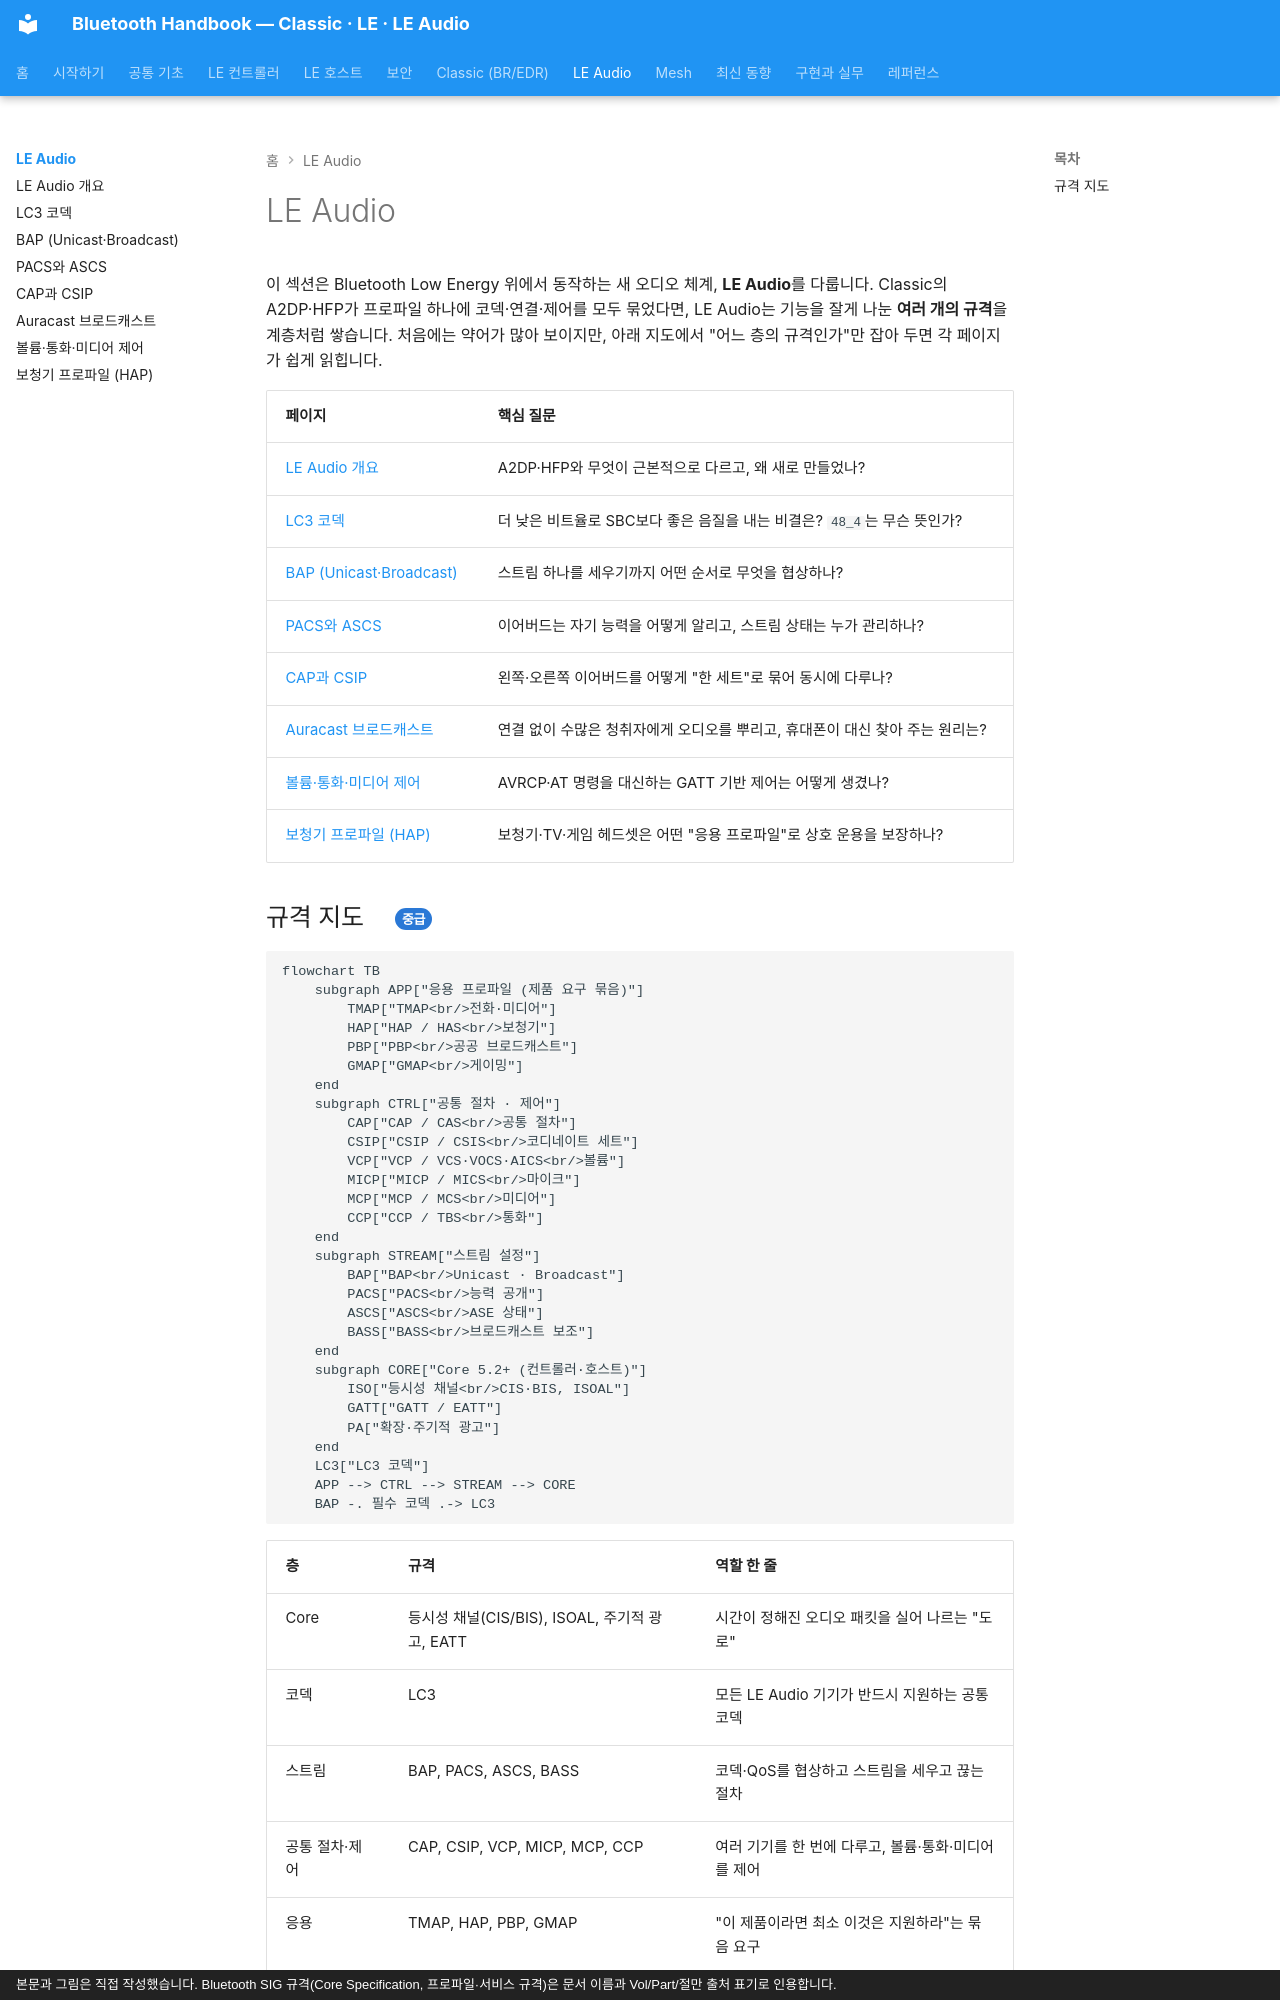

repository: goodhosup/bluetooth · page: audio/index.html · generator: mkdocs · copyright: 본문과 그림은 직접 작성했습니다. Bluetooth SIG 규격(Core Specification, 프로파일·서비스 규격)은 문서 이름과 Vol/Part/절만 출처 표기로 인용합니다.

# LE Audio

이 섹션은 Bluetooth Low Energy 위에서 동작하는 새 오디오 체계, **LE Audio**를 다룹니다. Classic의 A2DP·HFP가 프로파일 하나에 코덱·연결·제어를 모두 묶었다면, LE Audio는 기능을 잘게 나눈 **여러 개의 규격**을 계층처럼 쌓습니다. 처음에는 약어가 많아 보이지만, 아래 지도에서 "어느 층의 규격인가"만 잡아 두면 각 페이지가 쉽게 읽힙니다.

| 페이지 | 핵심 질문 |
|---|---|
| [LE Audio 개요](overview.md) | A2DP·HFP와 무엇이 근본적으로 다르고, 왜 새로 만들었나? |
| [LC3 코덱](lc3.md) | 더 낮은 비트율로 SBC보다 좋은 음질을 내는 비결은? `48_4`는 무슨 뜻인가? |
| [BAP (Unicast·Broadcast)](bap.md) | 스트림 하나를 세우기까지 어떤 순서로 무엇을 협상하나? |
| [PACS와 ASCS](pacs-ascs.md) | 이어버드는 자기 능력을 어떻게 알리고, 스트림 상태는 누가 관리하나? |
| [CAP과 CSIP](cap-csip.md) | 왼쪽·오른쪽 이어버드를 어떻게 "한 세트"로 묶어 동시에 다루나? |
| [Auracast 브로드캐스트](auracast.md) | 연결 없이 수많은 청취자에게 오디오를 뿌리고, 휴대폰이 대신 찾아 주는 원리는? |
| [볼륨·통화·미디어 제어](control.md) | AVRCP·AT 명령을 대신하는 GATT 기반 제어는 어떻게 생겼나? |
| [보청기 프로파일 (HAP)](hap.md) | 보청기·TV·게임 헤드셋은 어떤 "응용 프로파일"로 상호 운용을 보장하나? |
